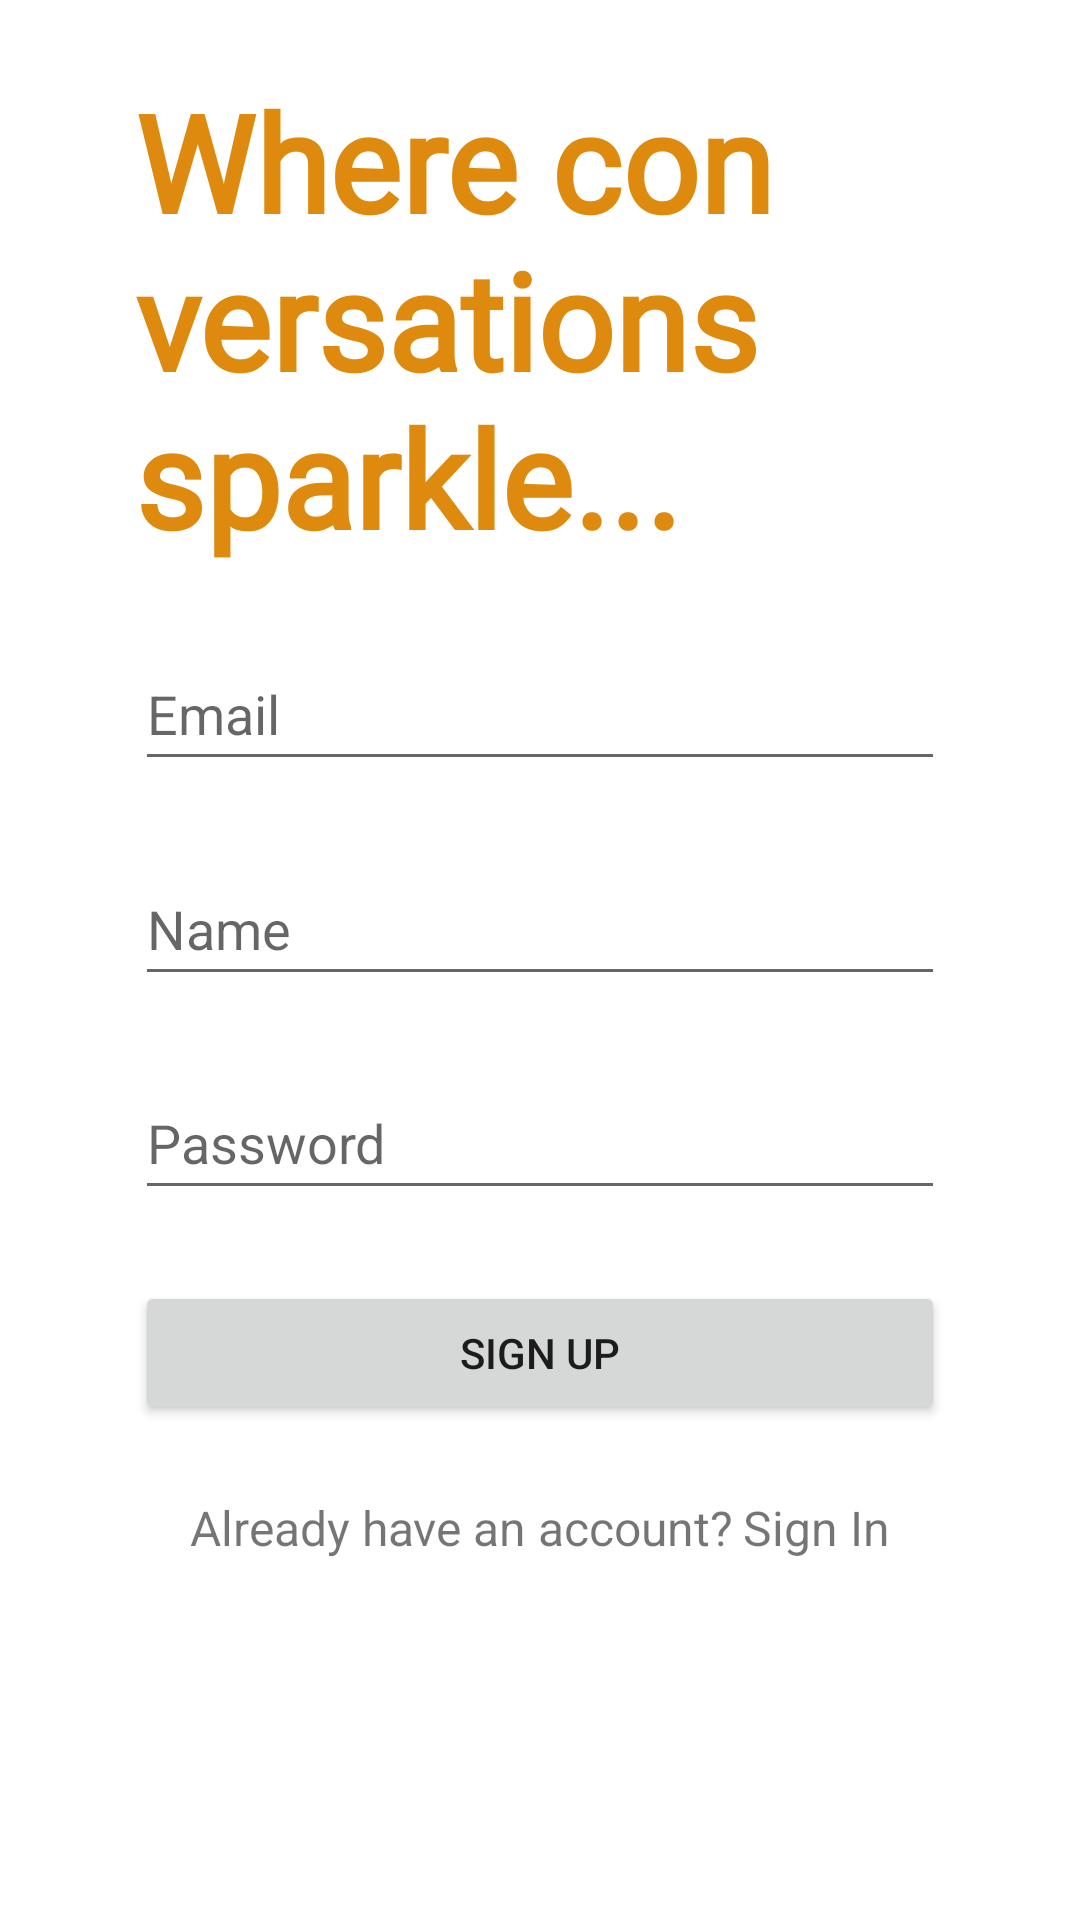

Write the Android layout XML for this screen, with the resource values it uses.
<!-- AndroidManifest.xml: application theme Theme.FinalProject -->
<!-- res/layout/activity_sign_up.xml -->
<?xml version="1.0" encoding="utf-8"?>
<androidx.constraintlayout.widget.ConstraintLayout xmlns:android="http://schemas.android.com/apk/res/android"
    xmlns:app="http://schemas.android.com/apk/res-auto"
    xmlns:tools="http://schemas.android.com/tools"
    android:layout_width="match_parent"
    android:layout_height="match_parent"
    tools:context=".SignUpActivity">

    <EditText
        android:id="@+id/email_edittext"
        android:layout_width="270dp"
        android:layout_height="wrap_content"
        android:ems="10"
        android:hint="Email"
        android:inputType="textEmailAddress"
        android:minHeight="48dp"
        app:layout_constraintBottom_toTopOf="@id/name_edittext"
        app:layout_constraintEnd_toEndOf="parent"
        app:layout_constraintStart_toStartOf="parent"
        app:layout_constraintTop_toBottomOf="@+id/sparkle_text" />

    <EditText
        android:id="@+id/password_edittext"
        android:layout_width="270dp"
        android:layout_height="wrap_content"
        android:ems="10"
        android:hint="Password"
        android:inputType="textPassword"
        android:minHeight="48dp"
        app:layout_constraintBottom_toTopOf="@+id/sign_up_button"
        app:layout_constraintEnd_toEndOf="parent"
        app:layout_constraintStart_toStartOf="parent"
        app:layout_constraintTop_toBottomOf="@id/name_edittext" />

    <Button
        android:id="@+id/sign_up_button"
        android:layout_width="270dp"
        android:layout_height="wrap_content"
        android:onClick="signUp"
        android:text="Sign Up"
        app:layout_constraintBottom_toTopOf="@+id/already_text"
        app:layout_constraintEnd_toEndOf="parent"
        app:layout_constraintStart_toStartOf="parent"
        app:layout_constraintTop_toBottomOf="@+id/password_edittext" />

    <TextView
        android:id="@+id/already_text"
        android:layout_width="wrap_content"
        android:layout_height="wrap_content"
        android:layout_marginStart="60dp"
        android:layout_marginBottom="70dp"
        android:minHeight="48dp"
        android:text="Already have an account?"
        android:textSize="16sp"
        app:layout_constraintBottom_toBottomOf="parent"
        app:layout_constraintEnd_toStartOf="@+id/sign_in_text"
        app:layout_constraintStart_toStartOf="parent"
        app:layout_constraintTop_toBottomOf="@+id/sign_up_button" />

    <TextView
        android:id="@+id/sign_in_text"
        android:layout_width="wrap_content"
        android:layout_height="wrap_content"
        android:layout_marginEnd="60dp"
        android:layout_marginBottom="70dp"
        android:clickable="true"
        android:minHeight="48dp"
        android:onClick="startSignInActivity"
        android:text="Sign In"
        android:textSize="16sp"
        app:layout_constraintBottom_toBottomOf="parent"
        app:layout_constraintEnd_toEndOf="parent"
        app:layout_constraintStart_toEndOf="@+id/already_text"
        app:layout_constraintTop_toBottomOf="@+id/sign_up_button" />

    <TextView
        android:id="@+id/sparkle_text"
        android:layout_width="270dp"
        android:layout_height="wrap_content"
        android:fontFamily="@font/allura"
        android:text="Where conversations sparkle..."
        android:textColor="@color/yellow_darker"
        android:textSize="45sp"
        android:textStyle="bold"
        app:layout_constraintBottom_toTopOf="@+id/email_edittext"
        app:layout_constraintEnd_toEndOf="parent"
        app:layout_constraintStart_toStartOf="parent"
        app:layout_constraintTop_toTopOf="parent" />

    <EditText
        android:id="@+id/name_edittext"
        android:layout_width="270dp"
        android:layout_height="wrap_content"
        android:ems="10"
        android:hint="Name"
        android:inputType="textPersonName"
        android:minHeight="48dp"
        app:layout_constraintBottom_toTopOf="@+id/password_edittext"
        app:layout_constraintEnd_toEndOf="parent"
        app:layout_constraintStart_toStartOf="parent"
        app:layout_constraintTop_toBottomOf="@+id/email_edittext" />

</androidx.constraintlayout.widget.ConstraintLayout>
<!-- resources referenced by this layout -->
<resources>
  <color name="yellow_darker">#DD8A0E</color>
  <style name="Theme.FinalProject" parent="Theme.MaterialComponents.DayNight.NoActionBar">
          
          <item name="colorPrimary">@color/yellow_dark</item>
          <item name="colorPrimaryVariant">@color/yellow_darker</item>
          <item name="colorOnPrimary">@color/white</item>
          
          <item name="colorSecondary">@color/teal_200</item>
          <item name="colorSecondaryVariant">@color/teal_700</item>
          <item name="colorOnSecondary">@color/black</item>
          
          <item name="android:statusBarColor" tools:targetApi="l">?attr/colorPrimaryVariant</item>
          
          <item name="windowActionBar">false</item>
          <item name="windowNoTitle">true</item>
      </style>
  <color name="yellow_dark">#FDAF3E</color>
  <color name="white">#FFFFFFFF</color>
  <color name="teal_200">#FF03DAC5</color>
  <color name="teal_700">#FF018786</color>
  <color name="black">#FF000000</color>
</resources>
